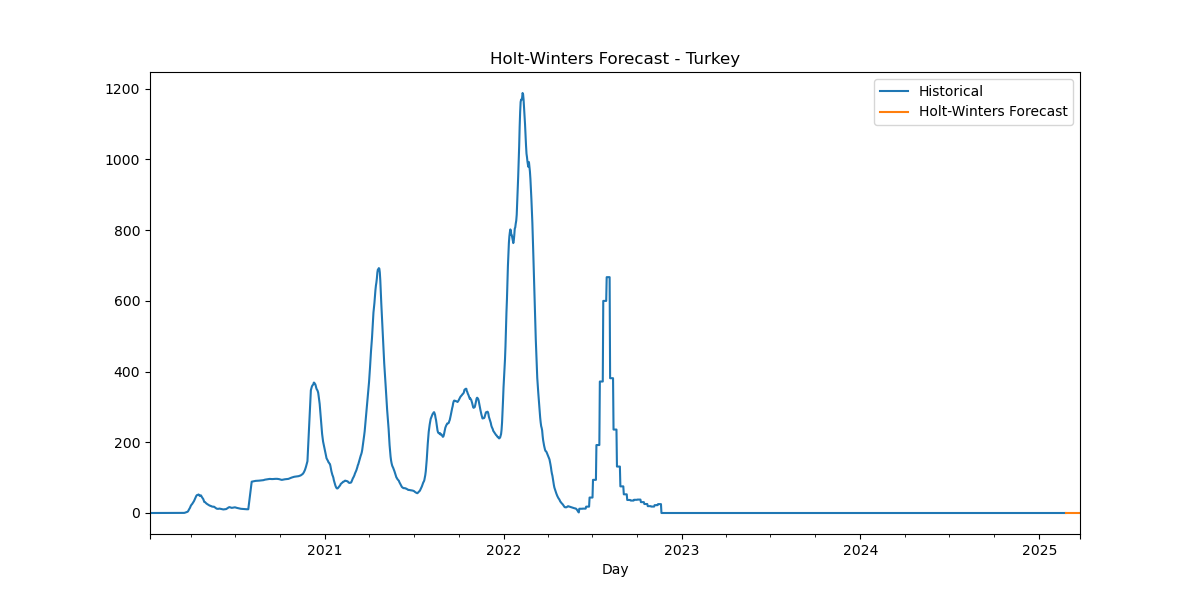

The data file committed next to this chart (first rows):
Date, HW_Forecast
2025-02-24, 6.287116501606867e-05
2025-02-25, 2.7386842334637186e-05
2025-02-26, 2.623210661772725e-05
2025-02-27, 2.921570858329491e-05
2025-02-28, 3.052588227746389e-05
2025-03-01, 3.0407988796877854e-05
2025-03-02, -1.528067071295752e-07
2025-03-03, 6.287116501606867e-05
2025-03-04, 2.7386842334637186e-05
2025-03-05, 2.623210661772725e-05
2025-03-06, 2.921570858329491e-05
2025-03-07, 3.052588227746389e-05
2025-03-08, 3.0407988796877854e-05
2025-03-09, -1.528067071295752e-07
2025-03-10, 6.287116501606867e-05
2025-03-11, 2.7386842334637186e-05
2025-03-12, 2.623210661772725e-05
2025-03-13, 2.921570858329491e-05
2025-03-14, 3.052588227746389e-05
2025-03-15, 3.0407988796877854e-05
2025-03-16, -1.528067071295752e-07
2025-03-17, 6.287116501606867e-05
2025-03-18, 2.7386842334637186e-05
2025-03-19, 2.623210661772725e-05
2025-03-20, 2.921570858329491e-05
2025-03-21, 3.052588227746389e-05
2025-03-22, 3.0407988796877854e-05
2025-03-23, -1.528067071295752e-07
2025-03-24, 6.287116501606867e-05
2025-03-25, 2.7386842334637186e-05
